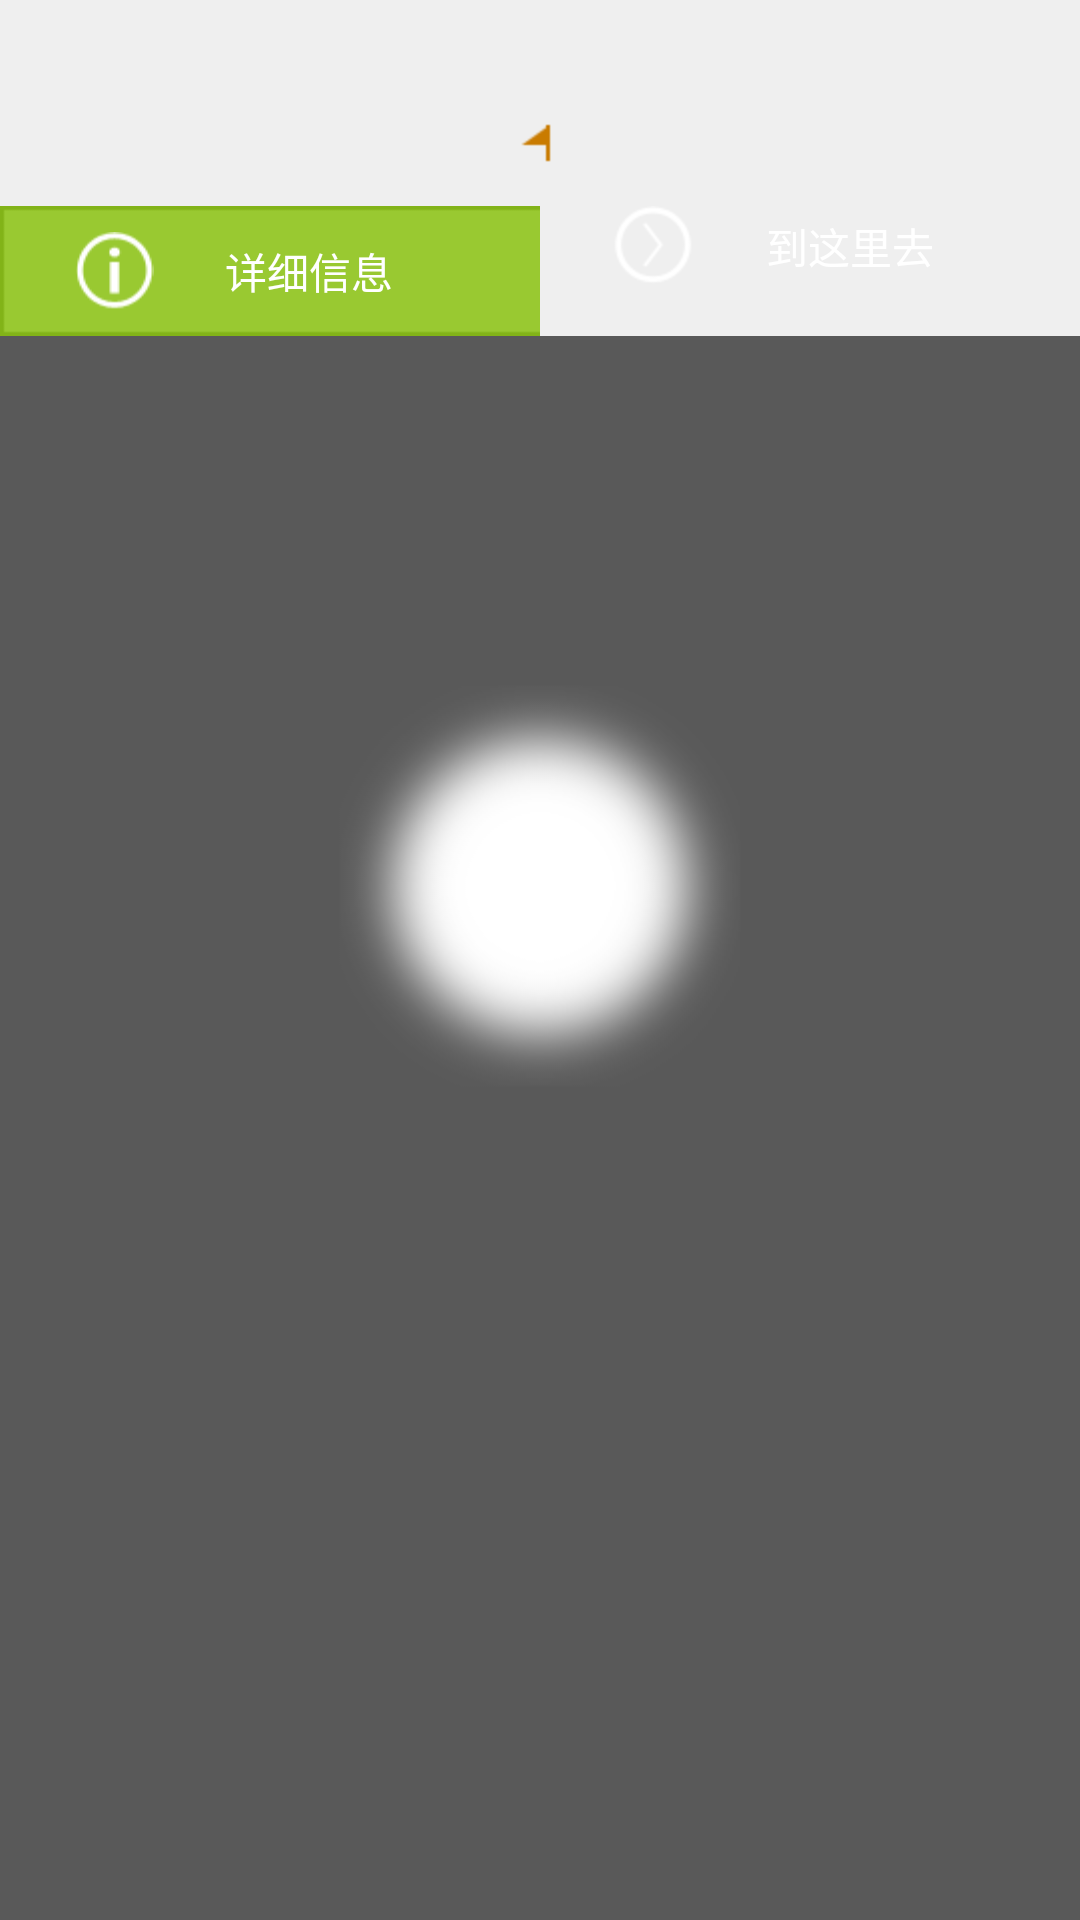

Write the Android layout XML for this screen, with the resource values it uses.
<!-- AndroidManifest.xml: application theme AppTheme -->
<!-- res/layout/attention.xml -->
<?xml version="1.0" encoding="utf-8"?>
<RelativeLayout xmlns:android="http://schemas.android.com/apk/res/android"
    android:layout_width="match_parent"
    android:layout_height="match_parent" >

    <RelativeLayout
        android:id="@+id/attention_mask_rl"
        android:layout_width="match_parent"
        android:layout_height="match_parent" >

        <RelativeLayout
            android:id="@+id/attention_mask_top_rl"
            android:layout_width="match_parent"
            android:layout_height="wrap_content"
            android:layout_above="@+id/attention_mask_center_rl"
            android:layout_alignParentTop="true"
            android:background="@drawable/mask_around" >
        </RelativeLayout>

        <RelativeLayout
            android:id="@+id/attention_mask_bottom_rl"
            android:layout_width="match_parent"
            android:layout_height="wrap_content"
            android:layout_alignParentBottom="true"
            android:layout_below="@+id/attention_mask_center_rl"
            android:background="@drawable/mask_around" >
        </RelativeLayout>

        <RelativeLayout
            android:id="@+id/attention_mask_left_rl"
            android:layout_width="wrap_content"
            android:layout_height="wrap_content"
            android:layout_above="@+id/attention_mask_bottom_rl"
            android:layout_alignParentLeft="true"
            android:layout_below="@+id/attention_mask_top_rl"
            android:layout_toLeftOf="@+id/attention_mask_center_rl"
            android:background="@drawable/mask_around" >
        </RelativeLayout>

        <RelativeLayout
            android:id="@+id/attention_mask_right_rl"
            android:layout_width="wrap_content"
            android:layout_height="wrap_content"
            android:layout_above="@+id/attention_mask_bottom_rl"
            android:layout_alignParentRight="true"
            android:layout_below="@+id/attention_mask_top_rl"
            android:layout_toRightOf="@+id/attention_mask_center_rl"
            android:background="@drawable/mask_around" >
        </RelativeLayout>

        <RelativeLayout
            android:id="@+id/attention_mask_center_rl"
            android:layout_width="wrap_content"
            android:layout_height="wrap_content"
            android:layout_centerInParent="true"
            android:background="@drawable/mask" >
        </RelativeLayout>
    </RelativeLayout>

    <LinearLayout
        android:id="@+id/attention_title_ll"
        android:layout_width="match_parent"
        android:layout_height="wrap_content"
        android:layout_alignParentTop="true"
        android:layout_centerHorizontal="true"
        android:background="@drawable/att_dialog_bg"
        android:orientation="vertical" >

        <LinearLayout
            android:layout_width="match_parent"
            android:layout_height="wrap_content"
            android:layout_margin="10dp"
            android:gravity="center" >

            <ProgressBar
                android:id="@+id/attention_title_icon_ps"
                android:layout_width="wrap_content"
                android:layout_height="wrap_content"
                android:visibility="gone" />

            <ImageView
                android:id="@+id/attention_title_icon_iv"
                android:layout_width="wrap_content"
                android:layout_height="wrap_content"
                android:layout_weight="1" />

            <LinearLayout
                android:layout_width="wrap_content"
                android:layout_height="wrap_content"
                android:layout_weight="1"
                android:orientation="vertical" >

                <TextView
                    android:id="@+id/attention_title_popuptitle_tv"
                    android:layout_width="wrap_content"
                    android:layout_height="wrap_content"
                    android:textColor="@color/tsinghua_darkgray"
                    android:textSize="20sp" />

                <TextView
                    android:id="@+id/attention_title_signnum_tv"
                    android:layout_width="wrap_content"
                    android:layout_height="wrap_content"
                    android:drawableLeft="@drawable/icon_sign_in"
                    android:textColor="@color/tsinghua_orange"
                    android:visibility="gone"
                    android:textSize="16sp" />

                <TextView
                    android:id="@+id/attention_title_distance_tv"
                    android:layout_width="wrap_content"
                    android:layout_height="wrap_content"
                    android:drawableLeft="@drawable/icon_distance"
                    android:textColor="@color/tsinghua_orange"
                    android:textSize="16sp" />
            </LinearLayout>
        </LinearLayout>

        <LinearLayout
            android:layout_width="match_parent"
            android:layout_height="wrap_content" >

            <LinearLayout
                android:id="@+id/attention_title_info_ll"
                android:layout_width="match_parent"
                android:layout_height="wrap_content"
                android:layout_weight="1"
                android:background="@drawable/att_btn_dialog_l"
                android:gravity="center" >

                <ImageView
                    android:id="@+id/imageView1"
                    android:layout_width="wrap_content"
                    android:layout_height="wrap_content"
                    android:layout_weight="1"
                    android:src="@drawable/icon_moreinfo" />

                <TextView
                    android:id="@+id/textView1"
                    android:layout_width="wrap_content"
                    android:layout_height="wrap_content"
                    android:layout_weight="1"
                    android:text="详细信息"
                    android:textColor="@color/white" />
            </LinearLayout>

            <LinearLayout
                android:id="@+id/attention_title_goto_ll"
                android:layout_width="match_parent"
                android:layout_height="wrap_content"
                android:layout_weight="1"
                android:background="@drawable/att_btn_dialog_r"
                android:gravity="center" >

                <ImageView
                    android:id="@+id/imageView2"
                    android:layout_width="wrap_content"
                    android:layout_height="wrap_content"
                    android:layout_weight="1"
                    android:src="@drawable/icon_gohere" />

                <TextView
                    android:id="@+id/textView2"
                    android:layout_width="wrap_content"
                    android:layout_height="wrap_content"
                    android:layout_weight="1"
                    android:text="到这里去"
                    android:textColor="@color/white" />
            </LinearLayout>
        </LinearLayout>
    </LinearLayout>

</RelativeLayout>
<!-- resources referenced by this layout -->
<resources>
  <color name="tsinghua_darkgray">#353850</color>
  <color name="tsinghua_orange">#c97b00</color>
  <color name="white">#ffffff</color>
  <!-- drawable att_btn_dialog_l (drawable) -->
  <?xml version="1.0" encoding="utf-8"?>
  <selector xmlns:android="http://schemas.android.com/apk/res/android">
   
       <item android:drawable="@drawable/att_btn_dialog_l_normal" android:state_enabled="true" android:state_window_focused="false"/>
      <item android:drawable="@drawable/att_btn_dialog_l_click" android:state_selected="true"/>
      <item android:drawable="@drawable/att_btn_dialog_l_click" android:state_pressed="true"/>
      <item android:drawable="@drawable/att_btn_dialog_l_normal" android:state_enabled="true"/>
      
  </selector>
  <!-- drawable att_btn_dialog_r (drawable) -->
  <?xml version="1.0" encoding="utf-8"?>
  <selector xmlns:android="http://schemas.android.com/apk/res/android">
   
       <item android:drawable="@drawable/att_btn_dialog_r_normal" android:state_enabled="true" android:state_window_focused="false"/>
      <item android:drawable="@drawable/att_btn_dialog_r_click" android:state_selected="true"/>
      <item android:drawable="@drawable/att_btn_dialog_r_click" android:state_pressed="true"/>
      <item android:drawable="@drawable/att_btn_dialog_r_normal" android:state_enabled="true"/>
      
  </selector>
  <!-- drawable icon_distance: png bitmap (drawable-hdpi, 1133 bytes) -->
  <!-- drawable icon_gohere: png bitmap (drawable-hdpi, 1859 bytes) -->
  <!-- drawable icon_moreinfo: png bitmap (drawable-hdpi, 1793 bytes) -->
  <!-- drawable icon_sign_in: png bitmap (drawable-hdpi, 1339 bytes) -->
  <!-- drawable mask: png bitmap (drawable-hdpi, 10511 bytes) -->
  <style name="AppTheme" parent="AppBaseTheme">
          
      </style>
  <style name="AppBaseTheme" parent="android:Theme.Light">
          
      </style>
</resources>
